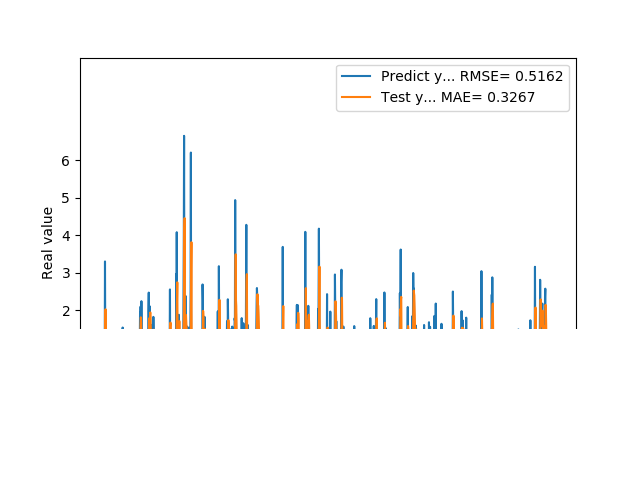

Data behind this chart, as committed beside it:
5.654720067979999154e-01, 9.159091204053370072e-01
7.307389974590000614e-01, 8.161244168144652367e-01
1.074290990829999792e+00, 7.302478392639897287e-01
9.521890282630000035e-01, 7.924519106541066948e-01
9.879170060160000766e-01, 9.512097626937059403e-01
1.011654973029999960e+00, 1.009264814117157405e+00
0.000000000000000000e+00, 9.989305679739818311e-01
7.643579840659999736e-01, 6.608712534011834672e-01
7.788103222849999119e-01, 5.207105658538268012e-01
3.306220054629999794e+00, 5.063760446236733603e-01
1.055441975589999970e+00, 1.525592391778414436e+00
7.543110251430000801e-01, 2.032205558429576620e+00
7.915459871289999283e-01, 1.304190658005146553e+00
1.409499049189999909e+00, 8.531050286297287011e-01
8.875439763070001042e-01, 9.864757551670276792e-01
6.401469707490000660e-01, 1.094945802330953288e+00
5.082880258560000808e-01, 9.468122046121366653e-01
8.640019893649999450e-01, 6.591749610401722581e-01
5.725920200349999822e-01, 6.523479671153943338e-01
8.469420075419999971e-01, 6.592990122935067365e-01
9.181020259860001032e-01, 7.414886401585771836e-01
7.976629734039999420e-01, 7.919927789304103127e-01
9.608020186419998776e-01, 8.662430306027245619e-01
9.555831551549999192e-01, 8.906603973938053143e-01
3.470349907879999862e-01, 9.235388101188181098e-01
9.546210169789999256e-01, 7.567886684818666554e-01
1.293938040730000072e+00, 7.105181966302318575e-01
5.251880288119999962e-01, 8.864840411176175827e-01
4.773890078070000542e-01, 9.659920935702117628e-01
1.275226235389999907e+00, 7.086623375592562279e-01
8.723750114439999814e-01, 7.387232235659384472e-01
8.355640172959999390e-01, 9.309538019742323867e-01
7.321749925609999377e-01, 9.754350041440774666e-01
7.640249729160000225e-01, 8.158406725424521833e-01
4.072830080990000323e-01, 7.720337840476494407e-01
4.752210080619999610e-01, 6.293300451436864007e-01
8.781340122220000488e-01, 5.137118344809777915e-01
7.414129972460000717e-01, 5.667944804656036561e-01
1.258002042770000051e+00, 7.130826732019920344e-01
1.069700956339999953e+00, 9.532872315525356965e-01
7.274609804150000691e-01, 1.073923201710961228e+00
7.892770171170000459e-01, 1.019154553399271412e+00
6.237750053410000550e-01, 8.447963581817894418e-01
6.914690136910000007e-01, 7.151812039089483486e-01
8.557710051540000640e-01, 6.874718891248566832e-01
7.093830108640000187e-01, 7.212375027373628678e-01
1.014547944070000041e+00, 7.621799960836110888e-01
1.115731000900000103e+00, 8.531325335663414444e-01
4.182830154900000208e-01, 9.731934372153810964e-01
1.002280950550000105e+00, 8.666794588985154979e-01
1.218860983849999968e+00, 7.996558718362000162e-01
1.143296003339999922e+00, 9.072157920455453661e-01
6.528189778330000248e-01, 1.156970033891969951e+00
6.746559739110000731e-01, 1.015471924149343064e+00
6.009536385540000802e-01, 7.932819319566398741e-01
6.694570183749999348e-01, 6.354244199383448644e-01
6.538079977039999990e-01, 6.351436994780734757e-01
7.814120054240000224e-01, 6.352027189585254252e-01
1.206303954120000022e+00, 6.943787176912679104e-01
8.469259738919999725e-01, 8.855872255404785287e-01
8.286409974099999687e-01, 9.885611992529591552e-01
... 1,599 more rows
